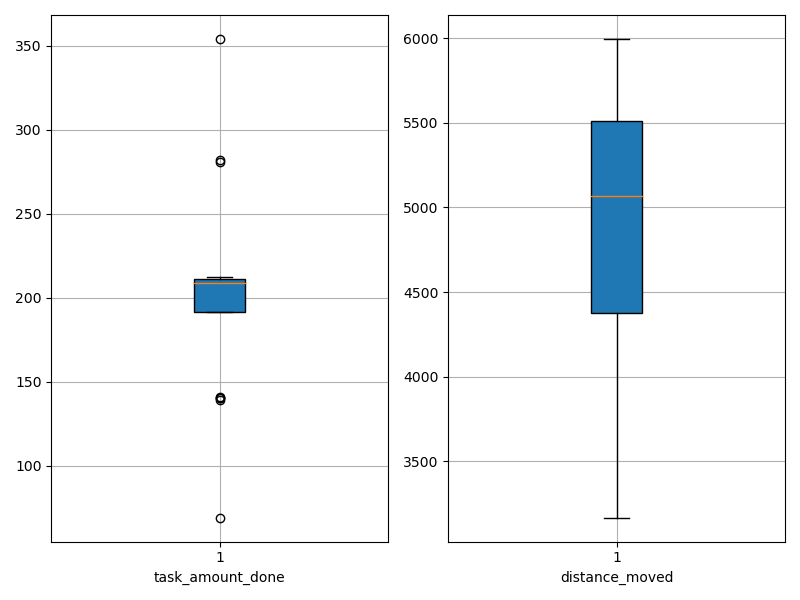

Values plotted in this chart, from the file beside it:
agent_id, task_amount_done, distance_moved
0, 282.0, 5192
1, 212.0, 3633
2, 140.0, 5308
3, 354.0, 4477
4, 209.0, 5615
5, 141.0, 4113
6, 208.0, 5491
7, 208.0, 4985
8, 210.0, 4934
9, 208.0, 3166
10, 211.0, 5632
11, 281.0, 5997
12, 209.0, 3689
13, 139.0, 5579
14, 69.0, 4893
15, 208.0, 5153
16, 208.0, 3684
17, 211.0, 5587
18, 140.0, 4462
19, 212.0, 5306
